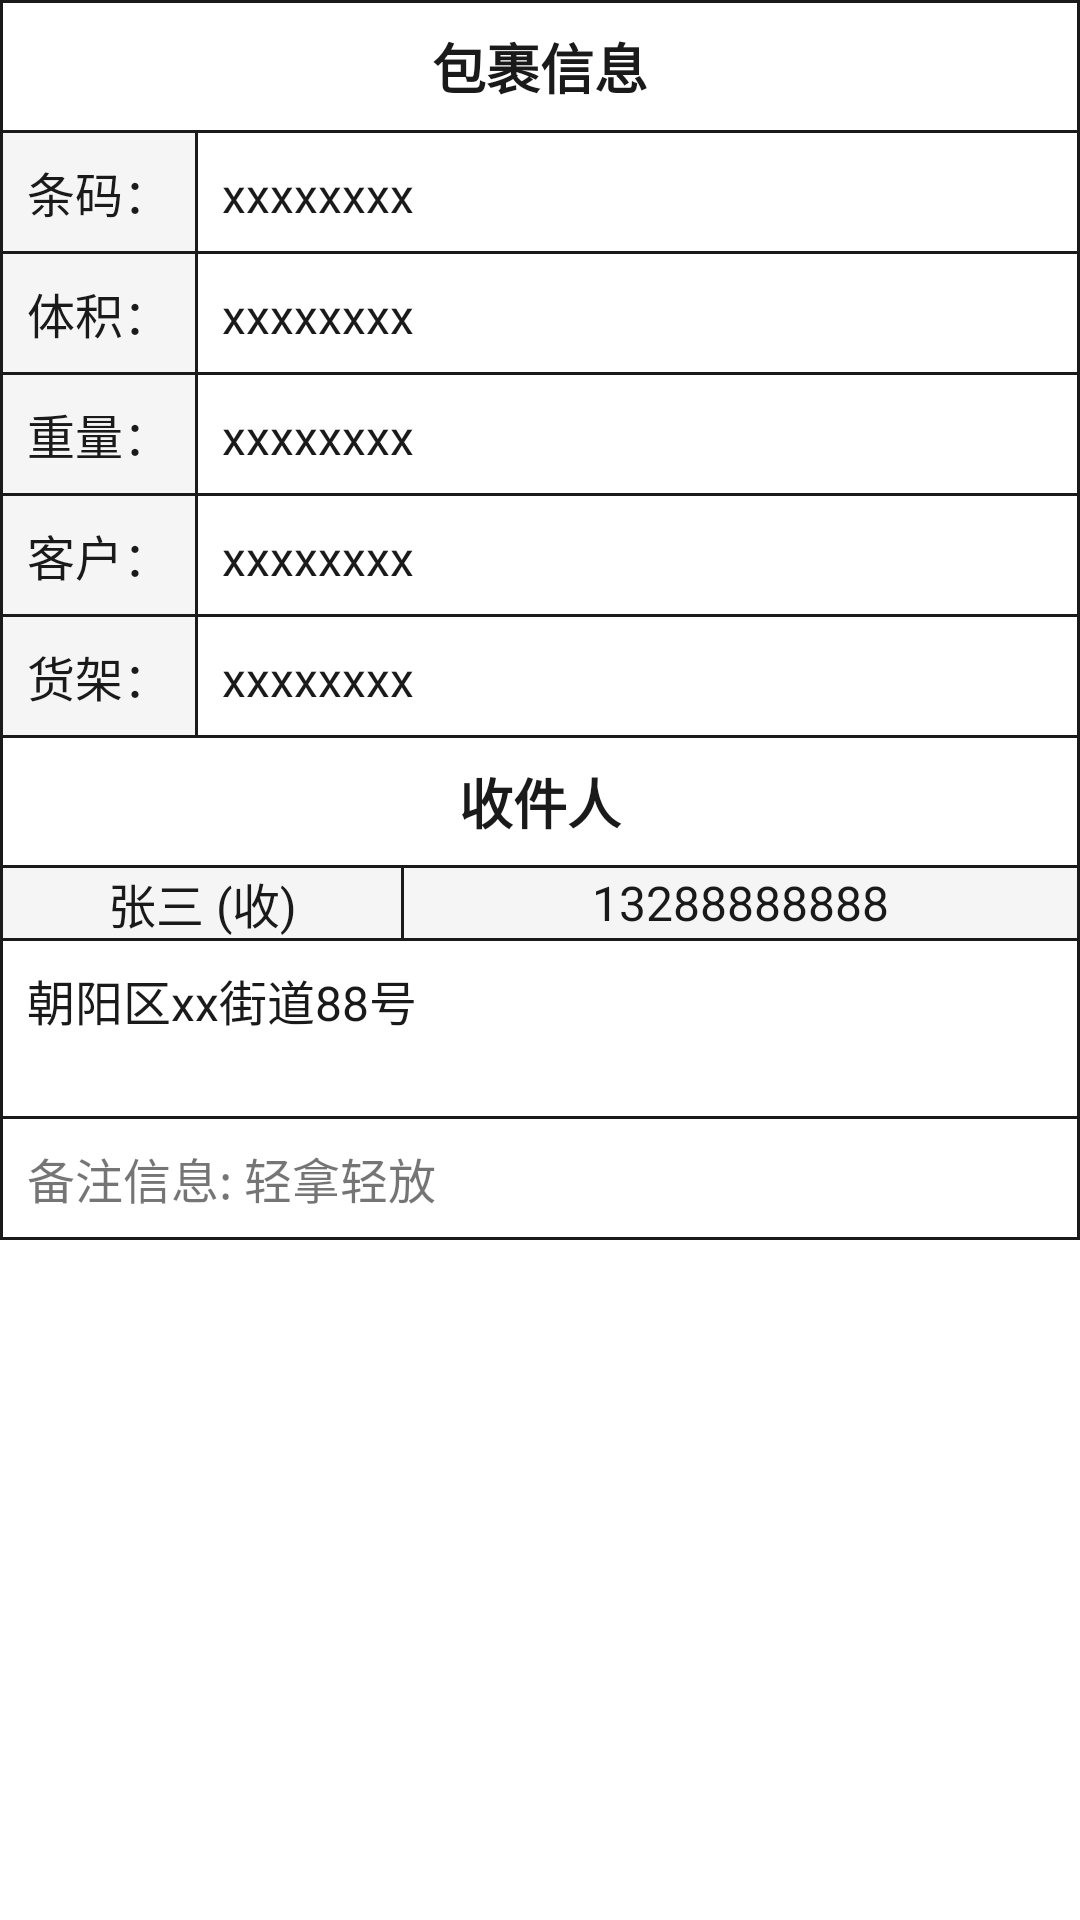

The Android layout XML behind this screen, and the referenced resources:
<!-- AndroidManifest.xml: application theme AppThemeWhite -->
<!-- res/layout/layout_dispatch_info.xml -->
<?xml version="1.0" encoding="utf-8"?>
<LinearLayout xmlns:android="http://schemas.android.com/apk/res/android"
    android:layout_width="match_parent"
    android:layout_height="wrap_content"
    android:layout_margin="14dp"
    android:orientation="vertical">

    <TableLayout
        android:layout_width="wrap_content"
        android:layout_height="wrap_content"
        android:background="@drawable/shape_square_divider_empty"
        android:divider="@drawable/shape_divider"
        android:orientation="vertical"
        android:padding="1dp"
        android:showDividers="middle"
        android:stretchColumns="1">


        <TextView
            android:background="@color/white"
            android:layout_width="match_parent"
            android:layout_height="wrap_content"
            android:layout_gravity="center"
            android:gravity="center"
            android:padding="8dp"
            android:text="包裹信息"
            android:textColor="@color/font_brown"
            android:textSize="18dp"
            android:textStyle="bold" />


        <TableRow
            android:divider="@drawable/shape_divider"
            android:showDividers="middle">

            <TextView
                android:background="@color/common_bg_gray"
                android:gravity="center"
                android:padding="8dp"
                android:text="条码："
                android:textColor="@color/font_brown"
                android:textSize="16dp" />

            <TextView
                android:background="@color/white"
                android:padding="8dp"
                android:text="xxxxxxxx"
                android:textColor="@color/font_brown"
                android:textSize="16dp" />
        </TableRow>

        <TableRow
            android:divider="@drawable/shape_divider"
            android:showDividers="middle">

            <TextView
                android:background="@color/common_bg_gray"

                android:gravity="center"
                android:padding="8dp"
                android:text="体积："
                android:textColor="@color/font_brown"
                android:textSize="16dp" />

            <TextView
                android:background="@color/white"
                android:padding="8dp"
                android:text="xxxxxxxx"
                android:textColor="@color/font_brown"
                android:textSize="16dp" />
        </TableRow>

        <TableRow
            android:divider="@drawable/shape_divider"
            android:showDividers="middle">

            <TextView
                android:background="@color/common_bg_gray"
                android:gravity="center"
                android:padding="8dp"
                android:text="重量："
                android:textColor="@color/font_brown"
                android:textSize="16dp" />

            <TextView
                android:background="@color/white"
                android:padding="8dp"
                android:text="xxxxxxxx"
                android:textColor="@color/font_brown"
                android:textSize="16dp" />
        </TableRow>

        <TableRow
            android:divider="@drawable/shape_divider"
            android:showDividers="middle">

            <TextView
                android:background="@color/common_bg_gray"
                android:gravity="center"
                android:padding="8dp"
                android:text="客户："
                android:textColor="@color/font_brown"
                android:textSize="16dp" />

            <TextView
                android:background="@color/white"
                android:padding="8dp"
                android:text="xxxxxxxx"
                android:textColor="@color/font_brown"
                android:textSize="16dp" />
        </TableRow>

        <TableRow
            android:divider="@drawable/shape_divider"
            android:showDividers="middle">

            <TextView
                android:background="@color/common_bg_gray"
                android:gravity="center"
                android:padding="8dp"
                android:text="货架："
                android:textColor="@color/font_brown"
                android:textSize="16dp" />

            <TextView
                android:background="@color/white"
                android:padding="8dp"
                android:text="xxxxxxxx"
                android:textColor="@color/font_brown"
                android:textSize="16dp" />
        </TableRow>


        <TextView
            android:background="@color/white"
            android:layout_width="match_parent"
            android:layout_height="wrap_content"
            android:layout_gravity="center"
            android:gravity="center"
            android:padding="8dp"
            android:text="收件人"
            android:textColor="@color/font_brown"
            android:textSize="18dp"
            android:textStyle="bold" />


        <LinearLayout
            android:layout_width="match_parent"
            android:layout_height="wrap_content"
            android:background="@color/common_bg_gray"
            android:divider="@drawable/shape_divider"
            android:gravity="center_vertical"
            android:showDividers="middle">

            <TextView
                android:layout_width="0dp"
                android:layout_height="wrap_content"
                android:layout_weight="1"
                android:gravity="center"
                android:text="张三 (收)"
                android:textColor="@color/font_brown"
                android:textSize="16dp" />

            <TextView
                android:gravity="center"
                android:layout_width="0dp"
                android:layout_height="wrap_content"
                android:layout_marginStart="6dp"
                android:layout_marginEnd="6dp"
                android:layout_weight="1.6"
                android:text="13288888888"
                android:textColor="@color/font_brown"
                android:textSize="16dp" />
        </LinearLayout>

        <TextView
            android:minLines="2"
            android:padding="8dp"
            android:text="朝阳区xx街道88号"
            android:textColor="@color/font_brown"
            android:textSize="16dp" />

        <TextView
            android:padding="8dp"
            android:text="备注信息: 轻拿轻放"
            android:textColor="@color/red"
            android:textSize="16dp" />
    </TableLayout>
</LinearLayout>
<!-- resources referenced by this layout -->
<resources>
  <color name="common_bg_gray">#F5F5F5</color>
  <color name="font_brown">#1a1a1a</color>
  <color name="white">#ffffff</color>
  <!-- drawable shape_divider (drawable) -->
  <?xml version="1.0" encoding="utf-8"?>
  <shape xmlns:android="http://schemas.android.com/apk/res/android"
      android:shape="rectangle">
      <size
          android:width="1dp"
          android:height="1dp" />
      <solid android:color="@color/font_brown" />
  
  </shape>
  <!-- drawable shape_square_divider_empty (drawable) -->
  <?xml version="1.0" encoding="utf-8"?>
  <shape xmlns:android="http://schemas.android.com/apk/res/android" >
      <stroke android:color="@color/font_brown"
              android:width="@dimen/common_stroke"/>
  </shape>
  <style name="AppThemeWhite" parent="Theme.AppCompat.Light.NoActionBar">
          
          <item name="colorPrimary">@color/white</item>
          <item name="colorPrimaryDark">@color/white</item>
          <item name="colorAccent">@color/white</item>
          <item name="android:windowBackground">@color/white</item>
      </style>
  <dimen name="common_stroke">1dp</dimen>
</resources>
